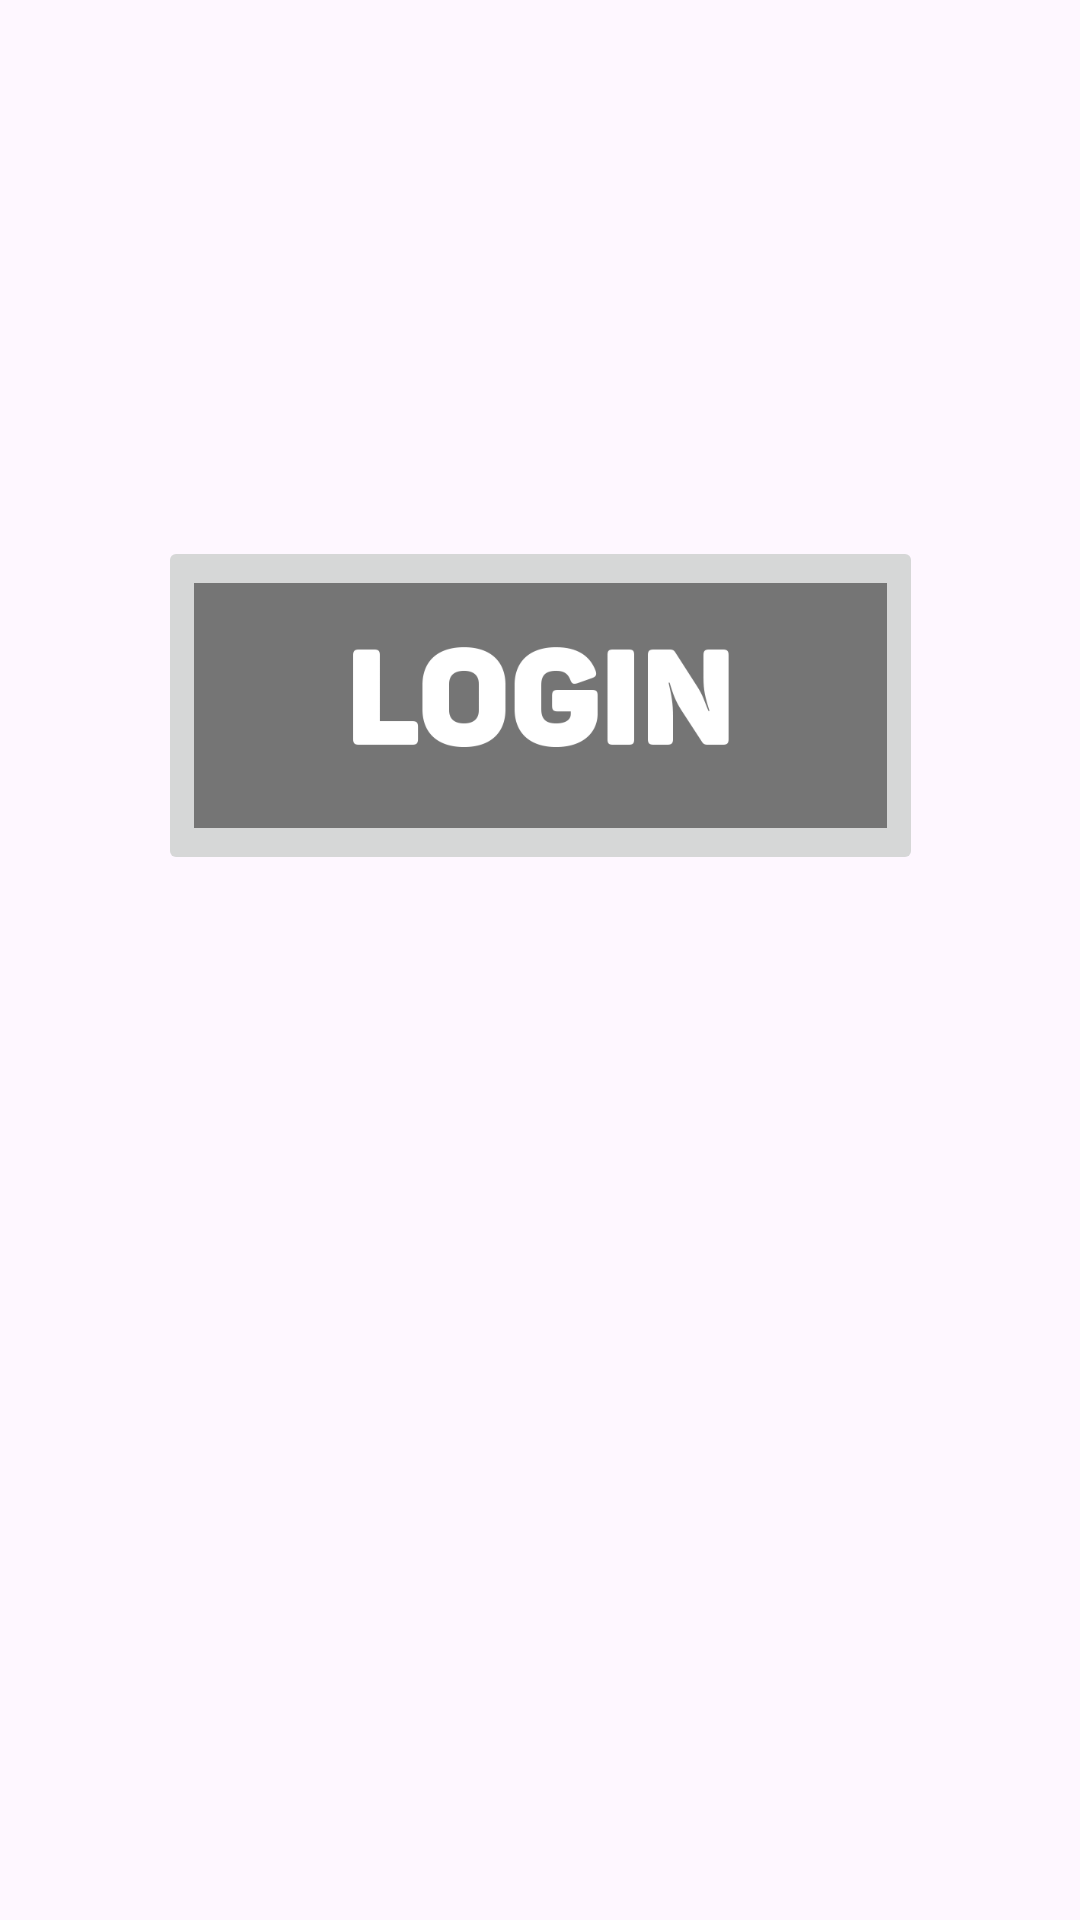

This screen was rendered from an Android layout file. Write that file and the resources it references.
<!-- AndroidManifest.xml: application theme Theme.Xhaw5112mobile_app -->
<!-- res/layout/activity_main.xml -->
<?xml version="1.0" encoding="utf-8"?>
<androidx.constraintlayout.widget.ConstraintLayout xmlns:android="http://schemas.android.com/apk/res/android"
    xmlns:app="http://schemas.android.com/apk/res-auto"
    xmlns:tools="http://schemas.android.com/tools"
    android:id="@+id/main"
    android:layout_width="match_parent"
    android:layout_height="match_parent"
    tools:context=".MainActivity">


    <ImageView
        android:id="@+id/backgroundImage"
        android:layout_width="wrap_content"
        android:layout_height="wrap_content"
        app:layout_constraintBottom_toBottomOf="parent"
        app:layout_constraintEnd_toEndOf="parent"
        app:layout_constraintHorizontal_bias="0.0"
        app:layout_constraintStart_toStartOf="parent"
        app:layout_constraintTop_toTopOf="parent"
        app:layout_constraintVertical_bias="0.0"
        app:srcCompat="@drawable/background_image" />

    <ImageView
        android:id="@+id/roundedLogo"
        android:layout_width="282dp"
        android:layout_height="235dp"
        android:layout_marginBottom="468dp"
        app:layout_constraintBottom_toBottomOf="@+id/backgroundImage"
        app:layout_constraintEnd_toEndOf="parent"
        app:layout_constraintHorizontal_bias="0.496"
        app:layout_constraintStart_toStartOf="parent"
        app:srcCompat="@drawable/rounded_logo" />

    <ImageButton
        android:id="@+id/signupButton"
        android:layout_width="255dp"
        android:layout_height="113dp"
        android:scaleType="fitCenter"
        android:src="@drawable/signup_button"
        app:layout_constraintBottom_toBottomOf="parent"
        app:layout_constraintEnd_toEndOf="parent"
        app:layout_constraintStart_toStartOf="parent"
        app:layout_constraintTop_toBottomOf="@+id/roundedLogo"
        app:layout_constraintVertical_bias="0.129" />

    <ImageButton
        android:id="@+id/loginButton"
        android:layout_width="255dp"
        android:layout_height="113dp"
        android:scaleType="fitCenter"
        android:src="@drawable/login_button"
        app:layout_constraintBottom_toBottomOf="parent"
        app:layout_constraintEnd_toEndOf="parent"
        app:layout_constraintStart_toStartOf="parent"
        app:layout_constraintTop_toBottomOf="@+id/roundedLogo"
        app:layout_constraintVertical_bias="0.65" />


</androidx.constraintlayout.widget.ConstraintLayout>
<!-- resources referenced by this layout -->
<resources>
  <!-- drawable login_button: png bitmap (drawable, 14631 bytes) -->
  <!-- drawable rounded_logo: png bitmap (drawable, 49571 bytes) -->
  <!-- drawable signup_button: png bitmap (drawable, 18787 bytes) -->
  <style name="Theme.Xhaw5112mobile_app" parent="Base.Theme.Xhaw5112mobile_app" />
  <style name="Base.Theme.Xhaw5112mobile_app" parent="Theme.Material3.DayNight.NoActionBar">
          
          
      </style>
</resources>
